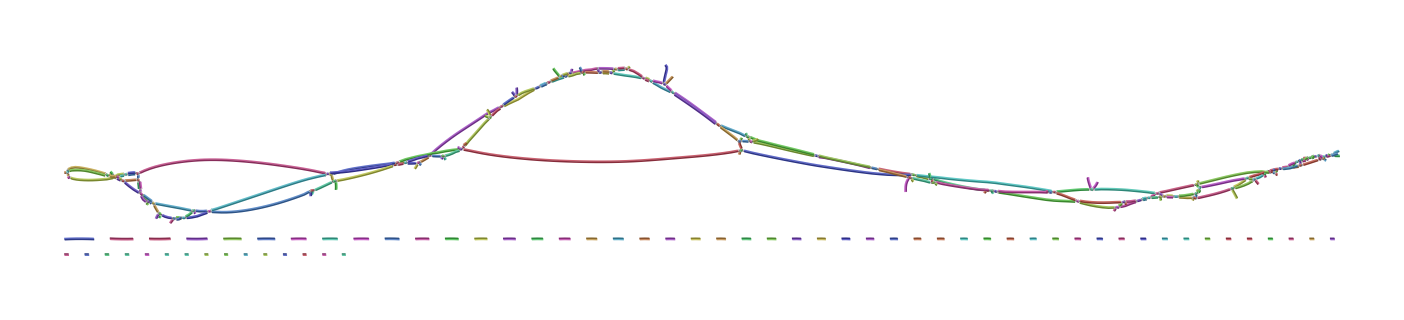

Data behind this chart, as committed beside it:
Node_Label, Sequence
k_241, TACAGATTTTCTCTGGCCAAATCCCATGTAGACTTCTATT…
k_373, GTCCACGTGGCATCTCGAGGCTCTTCCTCCGAAGCGTCGA…
k_387, TGCCCTCGTCCACGTGGCATCTCGAG
k_399, TGGGCATGCCCTCGTCCACGTGGCA
k_401, GTGGGCATGCCCTCGTCCAC
k_1127, TTTTGCTAGTCCTACTAAGGGC
k_1169, CCACTGTTGCTACCCCCCTTATTTTGCTAGTCCTACTAAG
k_1171, ACCACTGTTGCTACCCCCCT
k_1455, TATTGCCCAGGCCAATAGGGCTTTCTC
k_1889, ATCCCTGCCTCAAGTTGCTCCCACGTCAC
k_2015, CCTCTTTTCGGCCTTCGCTAAGGAGGATTTTTGTCCCCTA…
k_2017, GCCTCTTTTCGGCCTTCGCT
k_2065, CTAGTCCTACTAAGGGCATGGCTAGCCTCTTTTCGGCCTT…
k_2069, TGCTAGTCCTACTAAGGGCAT
k_2749, CAAAGTTGTCATCCATTTCTATTATGTCCTCTTGTTCTTT…
k_2755, ATTCAAAGTTGTCATCCATTTC
k_2757, AATTCAAAGTTGTCATCCAT
k_2763, CCGAATTCAAAGTTGTCATCCA
k_3235, ATCCAAGGTTCGATATTGTACCAGTTGCACCAACCATG
k_3813, TACCCTGTACTCAGGGCTTCAGCCATCCAACGAACTCAC
k_4181, CACCTCTTTTTGGTAAAGAAGCCAAATTGGTGGGAACTTC…
k_4189, CAGTCACCTCTTTTTGGTAAAGA
k_4503, GAAGCCATCATCCCCACAGACATGGATCCTTGC
k_4507, AGGAAGCCATCATCCCCACAG
k_5031, TTGGTATTGCTGTCTCATAGTATCTTATCTTCCTTCCTGT…
k_5033, TTTGGTATTGCTGTCTCATA
k_5165, TAGTGGTAGTCCTTTGACCCGGTTGCTGTTTCCTG
k_5399, ACCCGGTTGCTGTTTCCTGACTTCTATAATACCTACCGGG…
k_5897, CACTTGCATCCATCATACCGTGAATTGCCTTCAGTTCCGT…
k_5899, TCACTTGCATCCATCATACC
k_5905, TTCTCACTTGCATCCATCATAC
k_6145, CCCCTTTCTCCACTTGAATCCAATCTTGTTGCCATCTTTG…
k_6735, ATTTTTACTTTGGTTGCCAATATGGGTAAATTCCTCAAGA…
k_7283, TCCATGTGCCATGTACAGCAGAG
k_7291, CAACTCCATGTGCCATGTACAGC
k_7337, TTGTATAAAAGTTCATTTGTGATCAACTCCATGTGCCATG…
k_7405, GGTGGTTGGGCTCATCACCCAGGTATGCACCCTTGAATCC…
k_7419, AGGTCACGGTGGTTGGGCTCATCACC
k_7859, TGTTCCACTCATGGCGTTGGAGTCTACAGCATGTATAATT…
k_7861, TTGTTCCACTCATGGCGTTG
k_7901, ACCAGTTGCACCAACCATGTTTGTTCCACTCATGGCGTT
k_8795, TTACCAGCTCATCCGTTGCCGCCTGGTCCAGGAAGTTCTT…
k_8797, TTTACCAGCTCATCCGTTGC
k_9571, TGCCCTTCATCTCCTCTACAGGGATCTTTAACCCCGCTAT…
k_10115, CCACTGCTTTTTCATATGCTATAGTACCCCTTTCTCCACT…
k_10135, AAACTGAAAGCCACTGCTTTTTCATATGC
k_10185, TCTGGACTGCTTCAAATAGGGCCATTATTATTTTCTCTGG…
k_10187, GTCTGGACTGCTTCAAATAG
k_10211, GGGTTGCCAATTGTCTGGACTGCTTCAAATA
k_10559, AGGCCAATAGGGCTTTCTCTAGTTTCTTGCGTGACTCTTG…
k_10985, CAGTGGCATAGATGTACACGGGCACGTCTTCCCCTAGTTT…
k_10999, TCATCTTCAGTGGCATAGATGTACAC
k_11767, TATCATGTGTTAGCAAGTTACCCATCATCACTATTTCACC…
k_12389, TTTACAAATGTATAAGCTAACCATGTCGTTACTGTGGCGG…
k_12413, CCAATATCTTCATTTACAAATGTATAAGCTA
k_12853, CACATACTGTGCATATTATGCAATGTTTATTCTTGTTTAG…
k_12859, CCTCACATACTGTGCATATTAT
k_13159, CTGCCCTTAATGGTATAAGCACTAGTACCCGTTTGTGTCG…
k_13161, GCTGCCCTTAATGGTATAAG
k_13863, GGGTTTTTGTTTGTATGTTTTGTATAA
... 304 more rows
